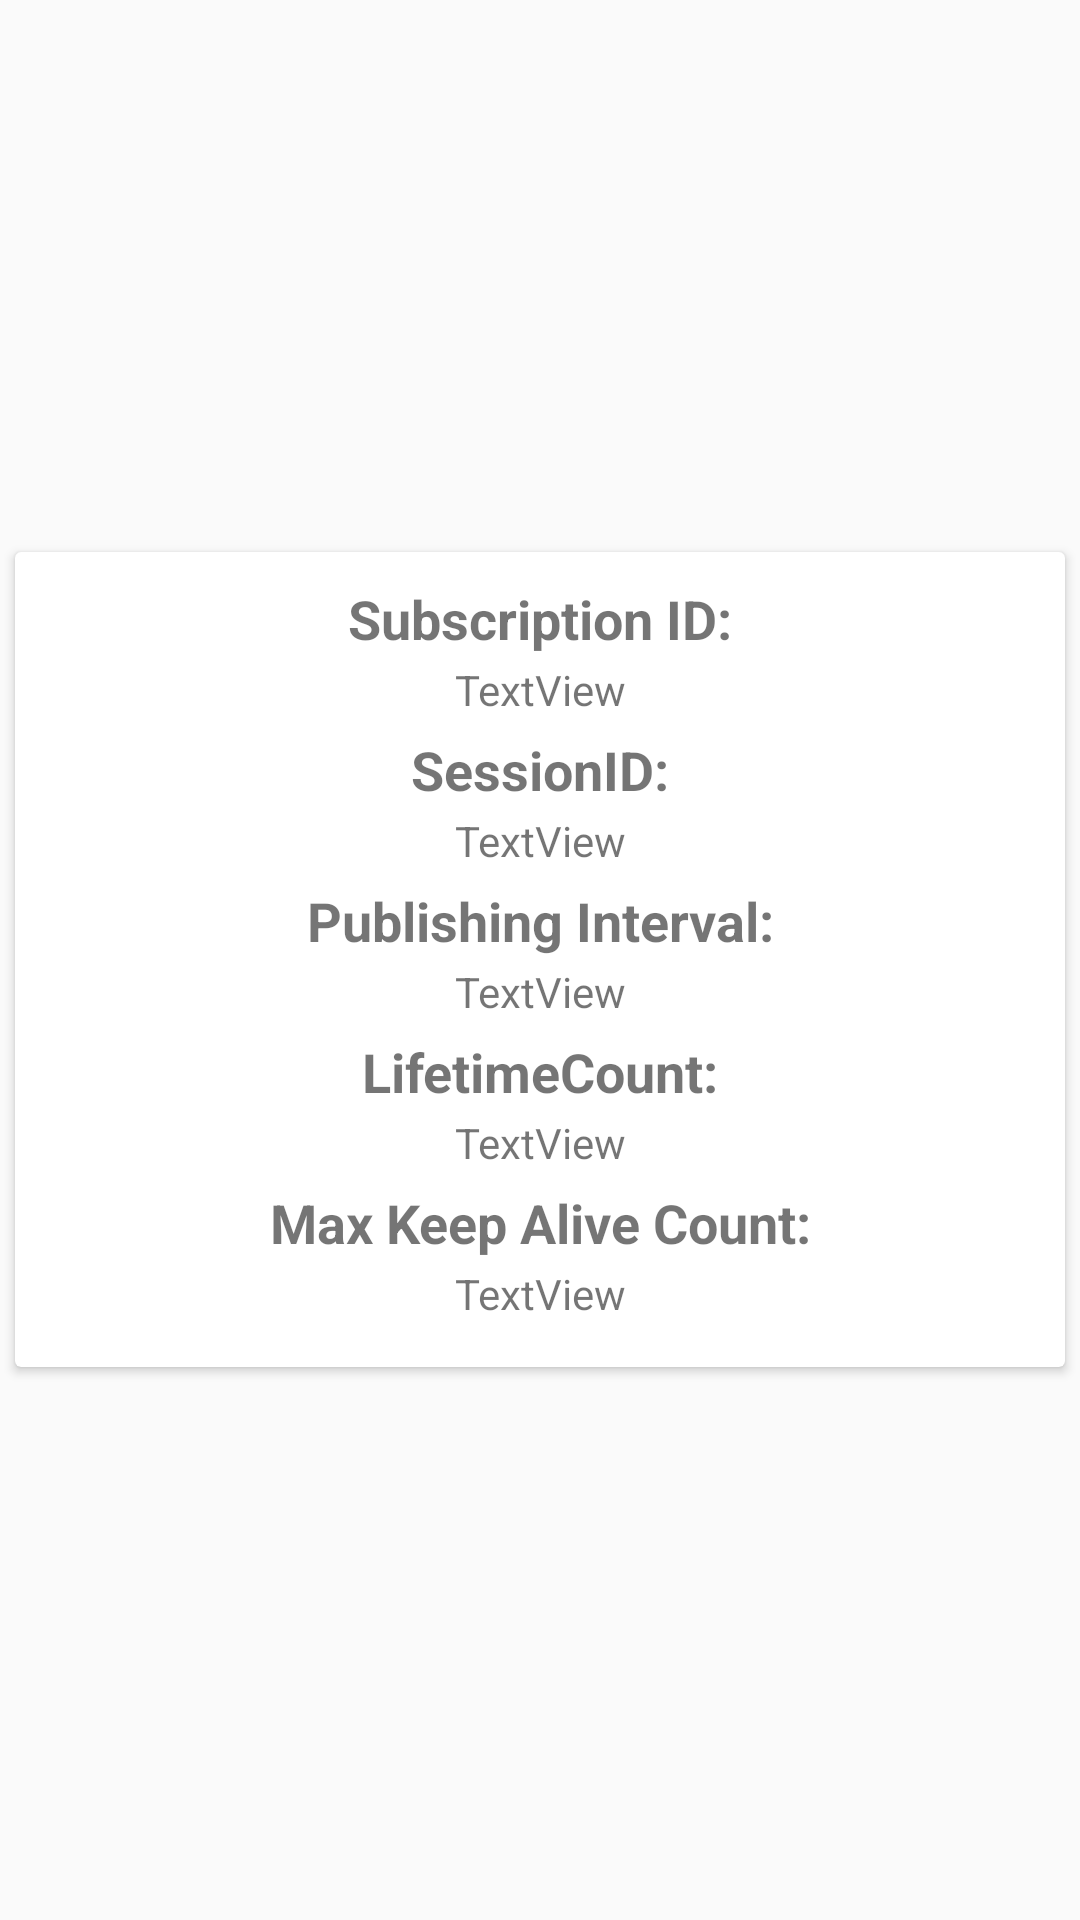

Layout XML and referenced resources for this Android screen:
<!-- AndroidManifest.xml: application theme Theme.AppCompat.Light.NoActionBar -->
<!-- res/layout/card_view_subscription.xml -->
<?xml version="1.0" encoding="utf-8"?>
<LinearLayout xmlns:android="http://schemas.android.com/apk/res/android"
    xmlns:app="http://schemas.android.com/apk/res-auto"
    android:layout_width="match_parent"
    android:layout_height="wrap_content"
    android:clipToPadding="false"
    android:paddingTop="@dimen/cardview_default_elevation"
    android:paddingBottom="@dimen/cardview_default_elevation">

    <android.support.v7.widget.CardView
        android:layout_width="match_parent"
        android:layout_height="wrap_content"
        android:layout_gravity="center"
        android:layout_margin="5dp"
        app:cardCornerRadius="2dp"
        app:contentPadding="10dp">

        <LinearLayout
            android:layout_width="match_parent"
            android:layout_height="match_parent"
            android:gravity="center_horizontal"
            android:orientation="vertical">

            <TextView
                android:layout_width="match_parent"
                android:layout_height="wrap_content"
                android:text="@string/card_subID"
                android:textAlignment="center"
                android:textSize="18sp"
                android:textStyle="bold" />

            <TextView
                android:id="@+id/card_subID"
                android:layout_width="match_parent"
                android:layout_height="wrap_content"
                android:paddingTop="2dp"
                android:paddingBottom="5dp"
                android:text="TextView"
                android:textAlignment="center"
                android:textSize="14sp" />

            <TextView
                android:layout_width="match_parent"
                android:layout_height="wrap_content"
                android:text="@string/SESSIONID"
                android:textAlignment="center"
                android:textSize="18sp"
                android:textStyle="bold" />

            <TextView
                android:id="@+id/card_sessID"
                android:layout_width="match_parent"
                android:layout_height="wrap_content"
                android:paddingTop="2dp"
                android:paddingBottom="5dp"
                android:text="TextView"
                android:textAlignment="center" />

            <TextView
                android:layout_width="match_parent"
                android:layout_height="wrap_content"
                android:text="@string/subscription_PubInt"
                android:textAlignment="center"
                android:textSize="18sp"
                android:textStyle="bold" />

            <TextView
                android:id="@+id/card_pubInt"
                android:layout_width="match_parent"
                android:layout_height="wrap_content"
                android:paddingTop="2dp"
                android:paddingBottom="5dp"
                android:text="TextView"
                android:textAlignment="center" />

            <TextView
                android:layout_width="match_parent"
                android:layout_height="wrap_content"
                android:text="@string/card_liftime"
                android:textAlignment="center"
                android:textSize="18sp"
                android:textStyle="bold" />

            <TextView
                android:id="@+id/card_lifetime"
                android:layout_width="match_parent"
                android:layout_height="wrap_content"
                android:paddingTop="2dp"
                android:paddingBottom="5dp"
                android:text="TextView"
                android:textAlignment="center" />

            <TextView
                android:layout_width="match_parent"
                android:layout_height="wrap_content"
                android:text="@string/card_KeepALive"
                android:textAlignment="center"
                android:textSize="18sp"
                android:textStyle="bold" />

            <TextView
                android:id="@+id/card_keepalive"
                android:layout_width="match_parent"
                android:layout_height="wrap_content"
                android:paddingTop="2dp"
                android:paddingBottom="5dp"
                android:text="TextView"
                android:textAlignment="center" />
        </LinearLayout>

    </android.support.v7.widget.CardView>

</LinearLayout>
<!-- resources referenced by this layout -->
<resources>
  <string name="SESSIONID">SessionID:</string>
  <string name="card_KeepALive">Max Keep Alive Count:</string>
  <string name="card_liftime">LifetimeCount:</string>
  <string name="card_subID">Subscription ID:</string>
  <string name="subscription_PubInt">Publishing Interval:</string>
</resources>
